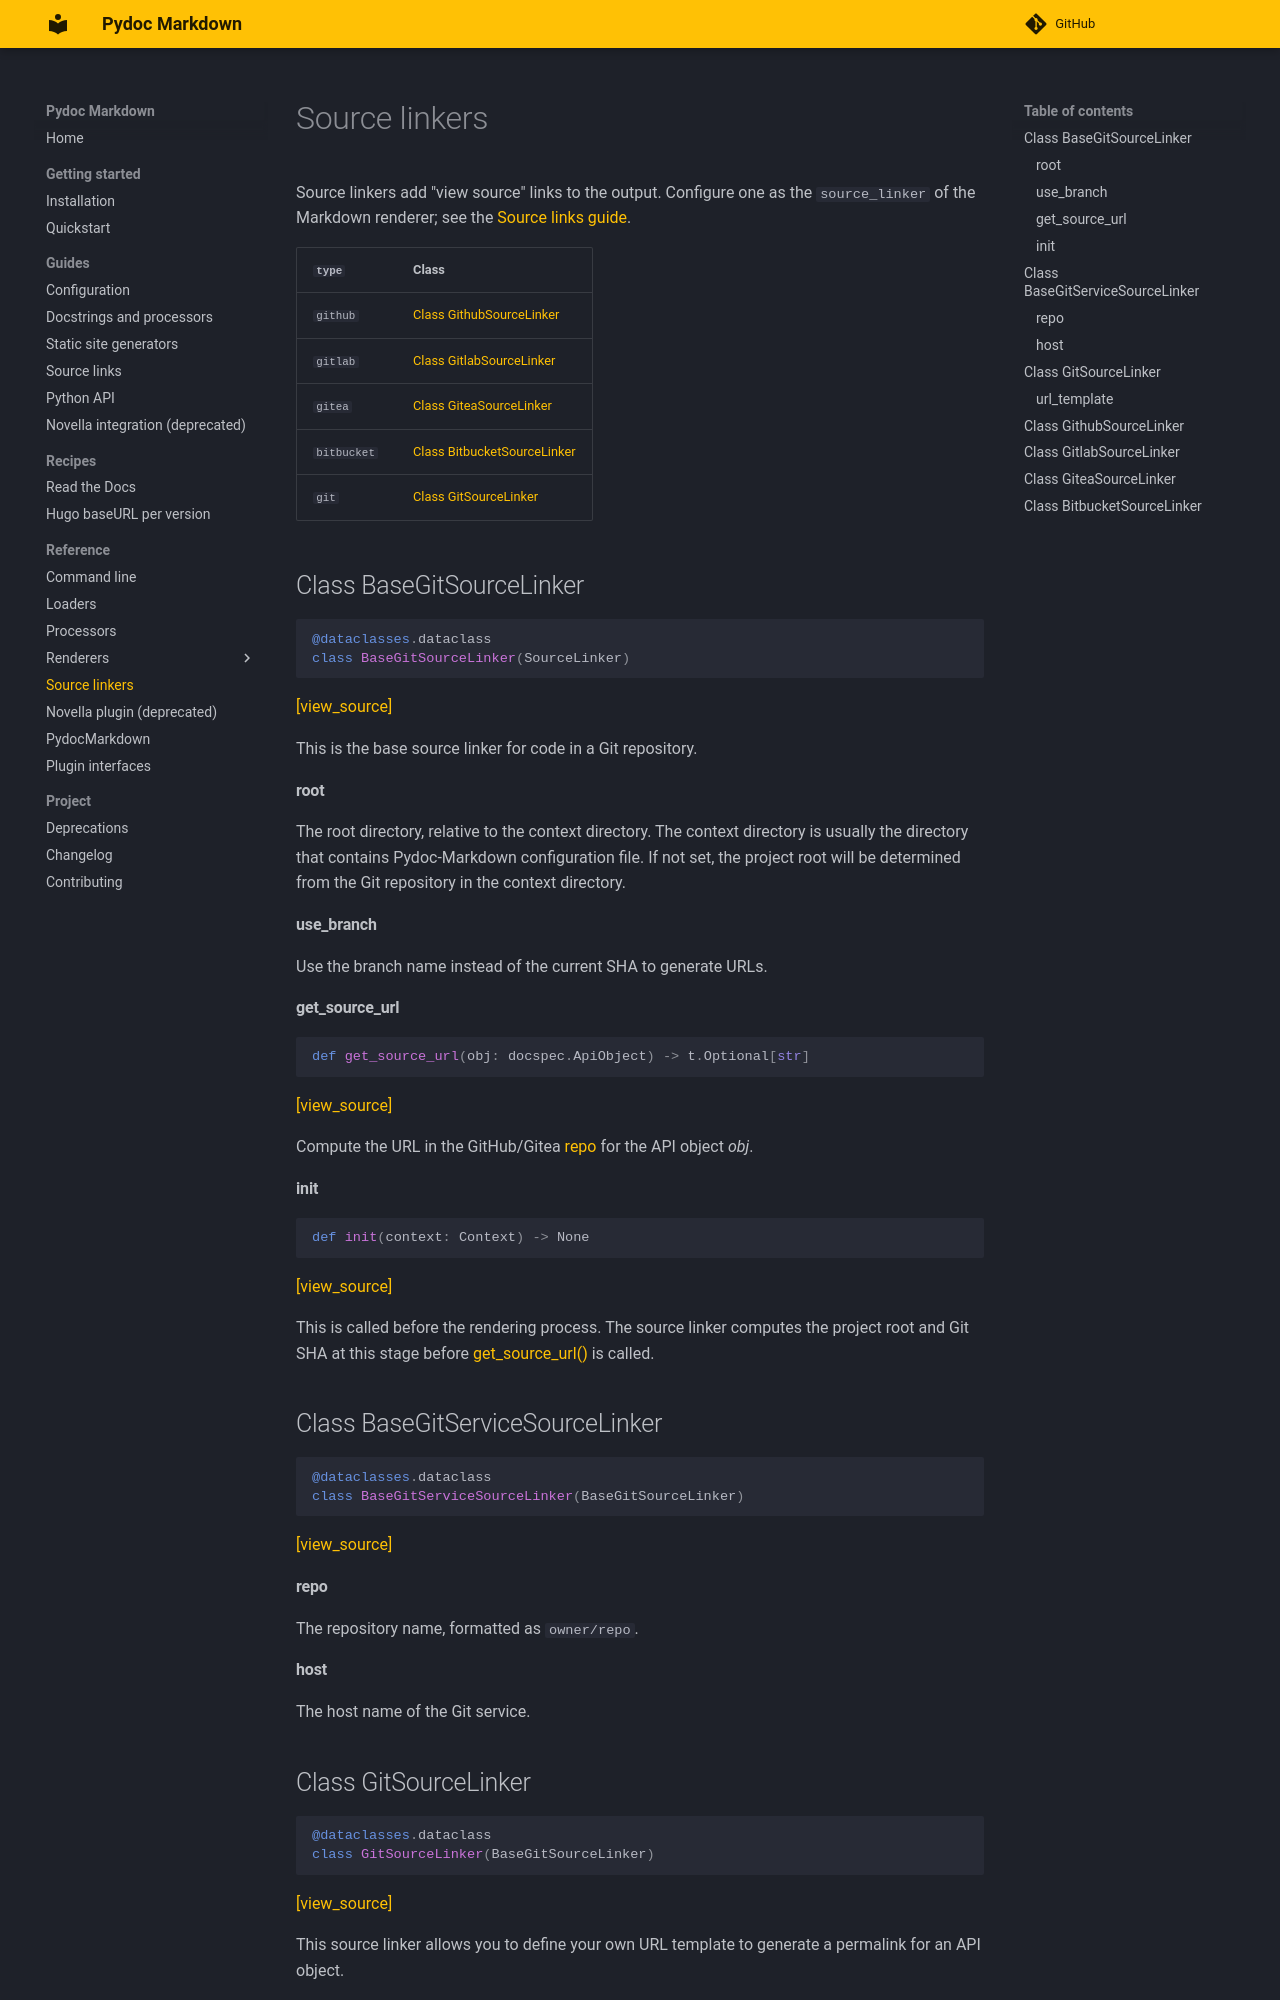

repository: NiklasRosenstein/pydoc-markdown · page: reference/source-linkers/index.html · generator: mkdocs

# Source linkers

Source linkers add "view source" links to the output. Configure one as the `source_linker` of the Markdown renderer;
see the [Source links guide](../guides/source-links.md).

| `type` | Class |
| --- | --- |
| `github` | {@pylink pydoc_markdown.contrib.source_linkers.git.GithubSourceLinker} |
| `gitlab` | {@pylink pydoc_markdown.contrib.source_linkers.git.GitlabSourceLinker} |
| `gitea` | {@pylink pydoc_markdown.contrib.source_linkers.git.GiteaSourceLinker} |
| `bitbucket` | {@pylink pydoc_markdown.contrib.source_linkers.git.BitbucketSourceLinker} |
| `git` | {@pylink pydoc_markdown.contrib.source_linkers.git.GitSourceLinker} |

@pydoc pydoc_markdown.contrib.source_linkers.git.BaseGitSourceLinker
